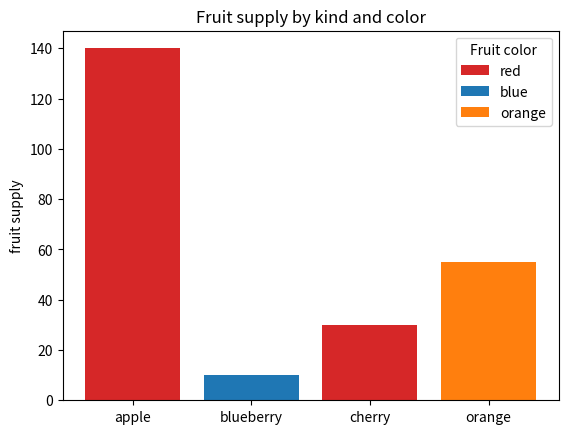
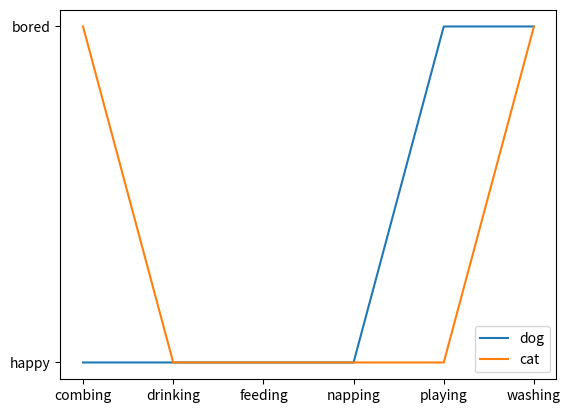

Reproduce these figures in Python, in order.
import matplotlib.pyplot as plt

fig, ax = plt.subplots()

fruits = ['apple', 'blueberry', 'cherry', 'orange']
counts = [140, 10, 30, 55]
bar_labels = ['red', 'blue', '_red', 'orange']
bar_colors = ['tab:red', 'tab:blue', 'tab:red', 'tab:orange']

ax.bar(fruits, counts, label=bar_labels, color=bar_colors)

ax.set_ylabel('fruit supply')
ax.set_title('Fruit supply by kind and color')
ax.legend(title='Fruit color')

plt.savefig('bars.png', bbox_inches='tight')

cat = ["bored", "happy", "happy", "happy", "happy", "bored"]
dog = ["happy", "happy", "happy", "happy", "bored", "bored"]
activity = ["combing", "drinking", "feeding", "napping", "playing", "washing"]

fig, ax = plt.subplots()
ax.plot(activity, dog, label="dog")
ax.plot(activity, cat, label="cat")
ax.legend()

plt.savefig('lines.png', bbox_inches='tight')